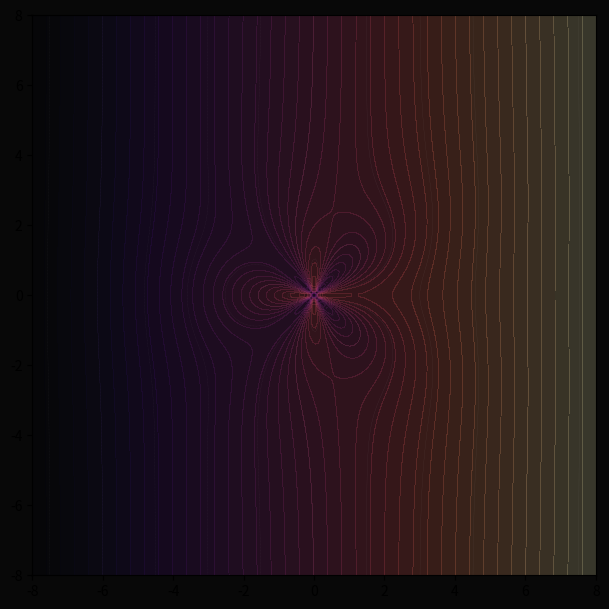

Recreate this plot in Python. (Note: this script raises an exception after producing the figure.)
import numpy as np
import matplotlib.pyplot as plt
from matplotlib.collections import LineCollection
from matplotlib.colors import LinearSegmentedColormap
from scipy.ndimage import gaussian_filter
import logging

# Configure logging
logging.basicConfig(level=logging.INFO, format='[%(levelname)s] %(message)s')
logger = logging.getLogger("SLIPPAGE_REACTOR")

class SlippageReactor:
    def __init__(self):
        self.dt = 0.005
        self.steps = 5000
        
        # --- PHYSICS PARAMETERS ---
        self.coupling_strength = 8.0   # How deep is the "Wound Channel" Red carves?
        self.forward_inertia = 0.95    # Forward momentum conservation
        self.quadrupole_range = 1.5    # Radius where 4-lobe structure dominates
        
    def get_manifold_gradient(self, x, y, time_step):
        """
        The Background Potential.
        Outer: Cardioid/Dipole (2-Lobe).
        Inner: Quadrupole (4-Lobe) - The Fractal Bifurcation.
        """
        r = np.sqrt(x**2 + y**2) + 1e-6
        theta = np.arctan2(y, x)
        
        # 1. Base Potential (The "Manifold Pressure")
        # Retro seeks High P, Forward seeks Low P.
        # We model "Pressure" as density.
        
        # Outer: Dipole (Cardioid-ish)
        # P ~ r * cos(theta)
        p_outer = r * np.cos(theta)
        
        # Inner: Quadrupole (The 4-Lobe Bifurcation)
        # P ~ cos(4 * theta)
        # We blend them based on radius.
        blend = np.exp(-r / self.quadrupole_range)
        p_inner = 3.0 * np.cos(4 * theta + time_step * 0.05) # Rotate slowly
        
        pressure = (1 - blend) * p_outer + blend * p_inner
        
        # Numerical Gradient
        eps = 0.01
        dp_dx = (self.get_pressure_at(x + eps, y, time_step) - self.get_pressure_at(x - eps, y, time_step)) / (2 * eps)
        dp_dy = (self.get_pressure_at(x, y + eps, time_step) - self.get_pressure_at(x, y - eps, time_step)) / (2 * eps)
        
        return dp_dx, dp_dy, pressure

    def get_pressure_at(self, x, y, t):
        r = np.sqrt(x**2 + y**2) + 1e-6
        theta = np.arctan2(y, x)
        blend = np.exp(-r / self.quadrupole_range)
        p_outer = r * np.cos(theta)
        p_inner = 3.0 * np.cos(4 * theta + t * 0.05)
        return (1 - blend) * p_outer + blend * p_inner

    def run_simulation(self):
        logger.info("[-] INITIATING SEQUENTIAL POTENTIAL SOLVER...")
        
        # Arrays for history
        retro_path = []
        fwd_path = []
        slippage_cloud = [] 
        
        # --- NEW HISTORY ARRAYS ---
        gap_history = []
        pressure_history = [] 
        fwd_force_history = []
        # --- END NEW ARRAYS ---
        
        # [Initial Conditions]
        rx, ry = -8.0, 2.0  # Retro (Architect)
        fx, fy = -8.2, 1.8  # Forward (Occupant)
        
        rvx, rvy = 0.5, -0.2
        fvx, fvy = 0.5, -0.2
        
        t = 0
        
        for s in range(self.steps):
            # [Logging]

            # 1. RETRO DYNAMICS
            g_rx, g_ry, r_pressure = self.get_manifold_gradient(rx, ry, t) # <--- GET PRESSURE
            # [Rest of Retro Dynamics]
            
            # 2. FORWARD DYNAMICS
            # [Distance vector to Retro]
            dx = rx - fx
            dy = ry - fy
            dist = np.sqrt(dx**2 + dy**2)
            
            # [Channel Force]
            f_chan_x = self.coupling_strength * dx
            f_chan_y = self.coupling_strength * dy
            
            # [Manifold Force]
            g_fx, g_fy, f_pressure = self.get_manifold_gradient(fx, fy, t) # <--- GET PRESSURE
            f_man_x = -g_fx # Descend
            f_man_y = -g_fy
            
            # Total Force on Forward
            ff_x = f_chan_x + f_man_x * 0.2
            ff_y = f_chan_y + f_man_y * 0.2
            
            # --- RECORD DYNAMICS ---
            gap_history.append(dist)
            pressure_history.append(r_pressure - f_pressure) # Record Pressure Differential
            fwd_force_history.append(np.linalg.norm([ff_x, ff_y]))
            # --- END RECORD ---
            
            # [Update Forward]
            # [Slippage Calculation]
            # [Termination]
            
            t += self.dt
            
        return np.array(retro_path), np.array(fwd_path), np.array(slippage_cloud), np.array(gap_history), np.array(pressure_history), np.array(fwd_force_history)

    def render(self):
        r_path, f_path, electrons, gap_hist, press_diff, fwd_force = self.run_simulation()
        
        logger.info("[-] Visualizing Slippage & Bifurcation...")
        
        # CHANGE: Create a multi-subplot figure (2 rows, 2 columns)
        fig = plt.figure(figsize=(16, 16), facecolor='#080808')
        
        # --- PANEL 1: TRAJECTORY & MANIFOLD (Top-Left) ---
        ax1 = fig.add_subplot(2, 2, 1, facecolor='#080808')
        
        # [Manifold Background Contour]
        grid_range = 8
        gx = np.linspace(-grid_range, grid_range, 200)
        gy = np.linspace(-grid_range, grid_range, 200)
        GX, GY = np.meshgrid(gx, gy)
        
        # Vectorized pressure calc (for background at t=0)
        R = np.sqrt(GX**2 + GY**2) + 1e-6
        TH = np.arctan2(GY, GX)
        BLEND = np.exp(-R / self.quadrupole_range)
        P = (1-BLEND)*(R*np.cos(TH)) + BLEND*(3.0*np.cos(4*TH))
        
        ax1.contourf(GX, GY, P, levels=40, cmap='magma', alpha=0.2)
        ax1.contour(GX, GY, P, levels=10, colors='white', linewidths=0.2, alpha=0.1) # Add lines for structure
        
        # 2. RETROGRADE PATH (Red)
        ax1.plot(r_path[:,0], r_path[:,1], color='#ff0000', linewidth=1.5, linestyle='-', alpha=0.7, label='Architect (Retrograde)')
        
        # 3. FORWARD PATH (Cyan) - Use a gradient for 'energy' or 'slippage'
        if len(f_path) > 1:
            points_f = f_path.reshape(-1, 1, 2)
            segments_f = np.concatenate([points_f[:-1], points_f[1:]], axis=1)
            lc_f = LineCollection(segments_f, cmap='cyan', norm=plt.Normalize(0, 1))
            lc_f.set_array(fwd_force/fwd_force.max()) # Color by force magnitude (Excitation)
            lc_f.set_linewidth(2.0)
            lc_f.set_alpha(1.0)
            ax1.add_collection(lc_f)
        
        # 4. ELECTRON SLIPPAGE (Scatter)
        # [Existing scatter code for electrons]
        if len(electrons) > 0:
            ex, ey, edist = electrons[:,0], electrons[:,1], electrons[:,2]
            norm_dist = np.clip(edist / edist.max(), 0, 1)
            ax1.scatter(ex, ey, s=norm_dist*50, c=norm_dist, cmap='hot', alpha=0.4 + norm_dist*0.4, edgecolors='none', label='Electron (Slippage)')

        # 5. ANNOTATIONS
        bifurcation_circle = plt.Circle((0,0), self.quadrupole_range, color='white', fill=False, linestyle=':', alpha=0.5)
        ax1.add_artist(bifurcation_circle)
        ax1.set_title("SLIPPAGE TRAJECTORY: KNOTTING & DECOHERENCE", color='white', fontsize=12)
        ax1.set_xlim(-grid_range, grid_range)
        ax1.set_ylim(-grid_range, grid_range)
        ax1.set_aspect('equal')
        ax1.axis('off')
        ax1.legend(loc='upper right', facecolor='black', edgecolor='white', labelcolor='white')
        
        
        # --- PANEL 2: GAP DISTANCE (Top-Right) ---
        ax2 = fig.add_subplot(2, 2, 2, facecolor='#080808')
        steps_array = np.arange(len(gap_hist))
        ax2.plot(steps_array, gap_hist, color='lime', linewidth=1.5)
        ax2.set_title("COUPLING DYNAMICS: GAP DISTANCE", color='white', fontsize=12)
        ax2.set_xlabel("Time Step", color='white')
        ax2.set_ylabel("Distance $|r_{Retro} - r_{Fwd}|$", color='white')
        ax2.tick_params(colors='white')
        ax2.grid(True, alpha=0.3)
        
        # --- PANEL 3: PRESSURE DIFFERENTIAL (Bottom-Left) ---
        ax3 = fig.add_subplot(2, 2, 3, facecolor='#080808')
        ax3.plot(steps_array, press_diff, color='magenta', linewidth=1.5)
        ax3.set_title("MANIFOLD DIFFERENTIAL: $\\Delta P$", color='white', fontsize=12)
        ax3.set_xlabel("Time Step", color='white')
        ax3.set_ylabel("Pressure Difference", color='white')
        ax3.tick_params(colors='white')
        ax3.grid(True, alpha=0.3)

        # --- PANEL 4: FORWARD FORCE (Bottom-Right) ---
        ax4 = fig.add_subplot(2, 2, 4, facecolor='#080808')
        ax4.plot(steps_array, fwd_force, color='yellow', linewidth=1.5)
        ax4.set_title("FORWARD FORCE: CHANNEL LOCK-IN $\\rightarrow$ KNOT INTENSITY", color='white', fontsize=12)
        ax4.set_xlabel("Time Step", color='white')
        ax4.set_ylabel("Force Magnitude $|F_{Fwd}|$", color='white')
        ax4.tick_params(colors='white')
        ax4.grid(True, alpha=0.3)

        plt.suptitle("THE SLIPPAGE REACTOR: ELECTRON GENESIS & LOCK-IN ANALYSIS", color='white', fontsize=16)
        plt.tight_layout(rect=[0, 0.03, 1, 0.95])
        plt.savefig("slippage_reactor_analysis_multiplot.png", dpi=150)
        logger.info("[+] Render Saved: 'slippage_reactor_analysis_multiplot.png'")
        # plt.show() # Disabled for production

if __name__ == "__main__":
    reactor = SlippageReactor()
    reactor.render()
